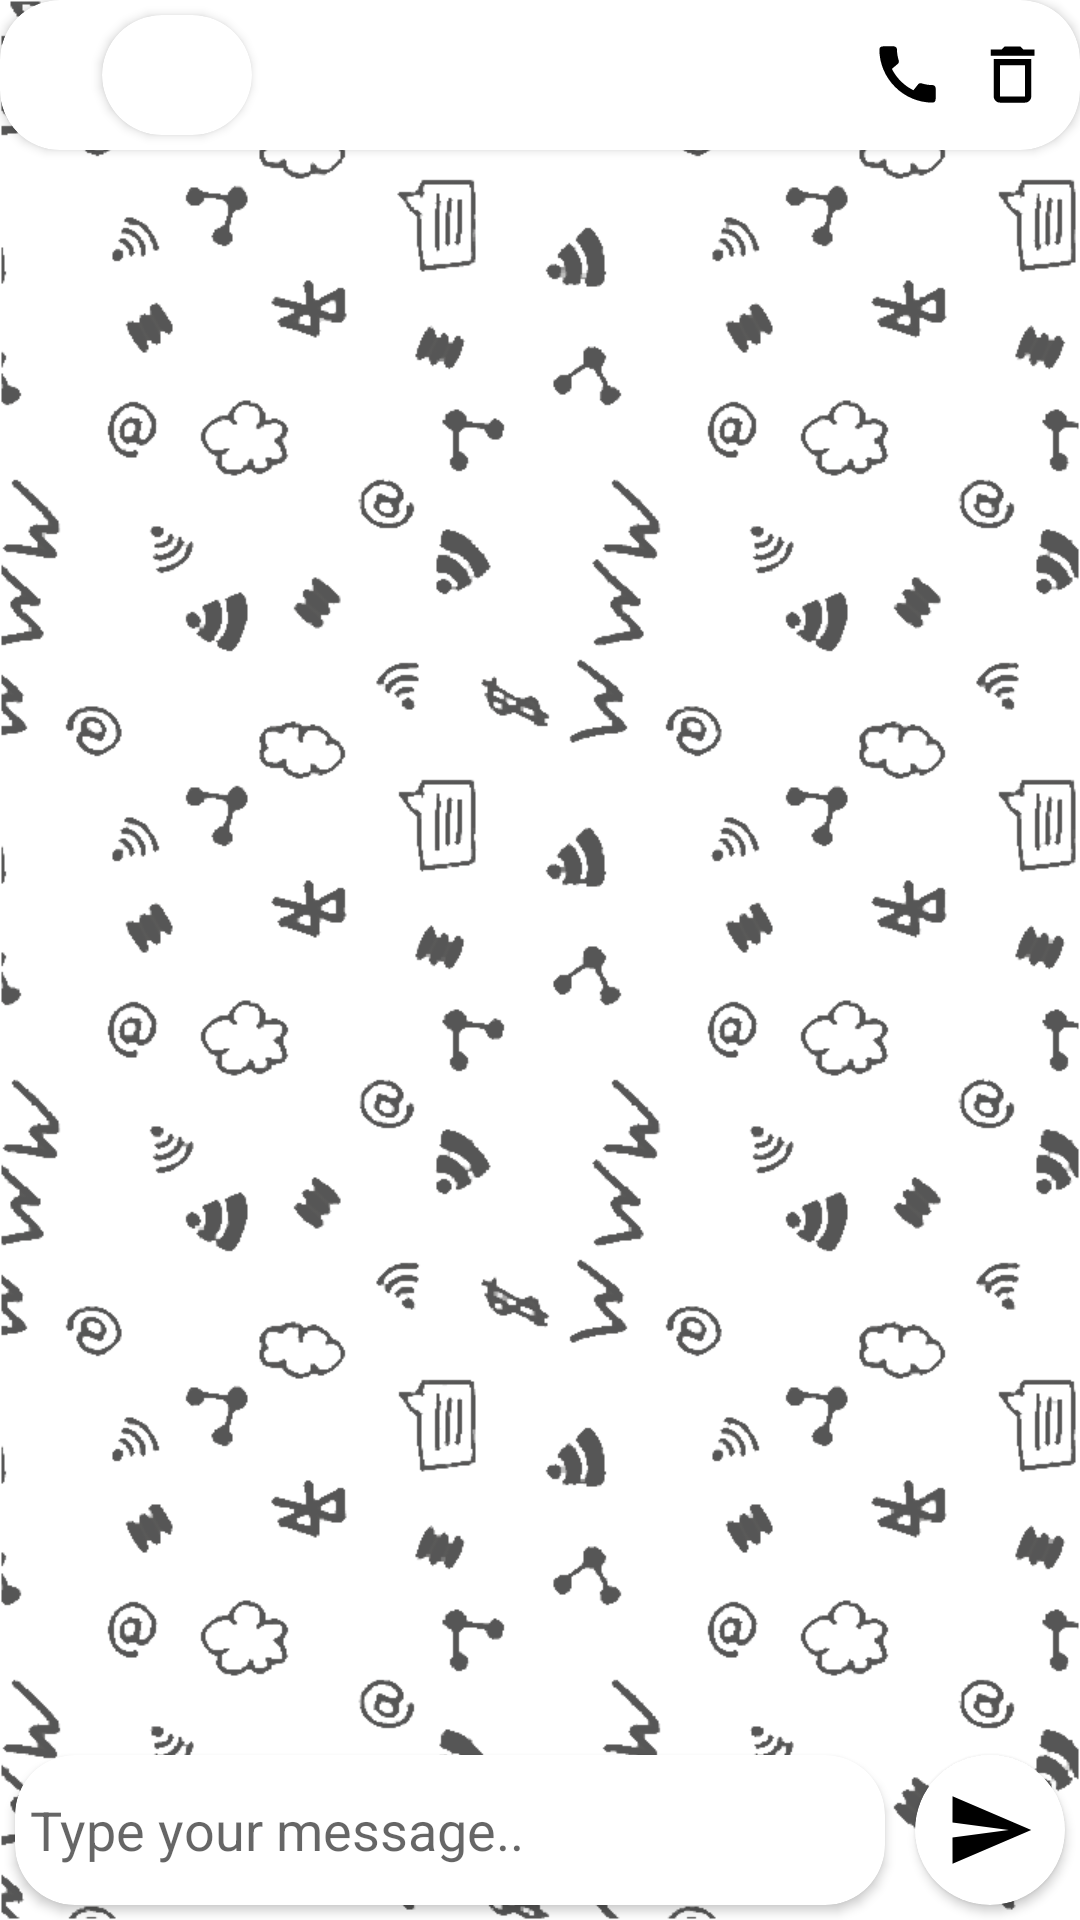

Produce the Android XML layout that renders to this screen, including the resource entries it uses.
<!-- AndroidManifest.xml: application theme Theme.TeleComm -->
<!-- res/layout/sender_receiver_chat_fragment.xml -->
<?xml version="1.0" encoding="utf-8"?>
<RelativeLayout
    xmlns:android="http://schemas.android.com/apk/res/android"
    xmlns:app="http://schemas.android.com/apk/res-auto"
    android:layout_margin="5dp"
    android:background="@drawable/sendreceiverecyclerback"
    android:layout_width="match_parent"
    android:layout_height="match_parent">

    <androidx.cardview.widget.CardView
        android:id="@+id/SendReceiveTopBar"
        app:cardCornerRadius="20dp"
        android:layout_width="match_parent"
        android:layout_height="50dp">

        <RelativeLayout
            android:layout_width="match_parent"
            android:layout_height="match_parent">

            <ImageView
                android:layout_margin="2dp"
                android:id="@+id/SendReceiveBackButton"
                android:layout_width="25dp"
                android:layout_height="25dp"
                android:src="@drawable/back"
                android:layout_centerVertical="true"/>

            <androidx.cardview.widget.CardView
                android:id="@+id/SendReceiveImageCard"
                android:layout_margin="5dp"
                app:cardCornerRadius="25dp"
                android:layout_width="50dp"
                android:layout_height="50dp"
                android:layout_toRightOf="@id/SendReceiveBackButton"
                android:layout_centerVertical="true">

                <ImageView
                    android:id="@+id/SendReceiveProfileImage"
                    android:layout_width="50dp"
                    android:layout_height="50dp"
                    android:scaleType="centerCrop"/>
            </androidx.cardview.widget.CardView>
            <TextView
                android:id="@+id/SendReceiveUserName"
                android:layout_margin="5dp"
                android:layout_toRightOf="@id/SendReceiveImageCard"
                android:layout_centerVertical="true"
                android:layout_width="200dp"
                android:layout_height="wrap_content"
                android:textColor="?android:textColorPrimary"
                />
            <LinearLayout
                android:id="@+id/linearLayout"
                android:layout_centerVertical="true"
                android:layout_alignParentRight="true"
                android:gravity="center"
                android:layout_width="80dp"
                android:layout_height="40dp">

                <ImageView
                    android:layout_margin="5dp"
                    android:id="@+id/SendReceiveCallBtn"
                    android:layout_width="25dp"
                    android:layout_height="25dp"
                    android:src="@drawable/call"
                    />
                <ImageView
                    android:layout_margin="5dp"
                    android:id="@+id/SendReceiveDeleteChatBtn"
                    android:layout_width="25dp"
                    android:layout_height="25dp"
                    android:src="@drawable/delete"
                    />

            </LinearLayout>

        </RelativeLayout>
    </androidx.cardview.widget.CardView>
    <androidx.recyclerview.widget.RecyclerView
        android:id="@+id/SendReceiveRecyclerView"
        android:layout_below="@id/SendReceiveTopBar"
        android:layout_above="@id/SendReceiveMsgCard"
        android:layout_width="match_parent"
        android:layout_height="wrap_content"/>

    <androidx.cardview.widget.CardView
        android:id="@+id/SendReceiveMsgCard"
        android:layout_width="wrap_content"
        android:layout_height="50dp"
        android:layout_margin="5dp"
        android:layout_alignParentBottom="true"
        android:layout_toLeftOf="@+id/SendReceiveSendBtnCard"
        android:layout_alignParentLeft="true"
        app:cardCornerRadius="20dp">

        <EditText
            android:id="@+id/SendReceiveMsgEditText"
            android:layout_width="match_parent"
            android:layout_height="match_parent"
            android:layout_margin="5dp"
            android:background="@null"
            android:hint="@string/SendReceiveFragSendMsgHint"
            android:textCursorDrawable="@drawable/cursorcolor" />
    </androidx.cardview.widget.CardView>
    <androidx.cardview.widget.CardView
        android:id="@+id/SendReceiveSendBtnCard"
        android:layout_alignParentBottom="true"
        android:layout_alignParentRight="true"
        app:cardCornerRadius="25dp"
        android:layout_margin="5dp"
        android:layout_width="50dp"
        android:layout_height="50dp">

        <LinearLayout
            android:layout_width="match_parent"
            android:gravity="center"
            android:layout_height="match_parent">

            <ImageView
                android:id="@+id/SendReceiveSendBtn"
                android:padding="5dp"
                android:layout_width="40dp"
                android:layout_height="40dp"
                android:src="@drawable/send"/>

        </LinearLayout>

    </androidx.cardview.widget.CardView>

</RelativeLayout>
<!-- resources referenced by this layout -->
<resources>
  <!-- drawable call (drawable) -->
  <vector android:height="24dp" android:tint="?android:textColorPrimary"
      android:viewportHeight="24" android:viewportWidth="24"
      android:width="24dp" xmlns:android="http://schemas.android.com/apk/res/android">
      <path android:fillColor="@android:color/white" android:pathData="M20.01,15.38c-1.23,0 -2.42,-0.2 -3.53,-0.56 -0.35,-0.12 -0.74,-0.03 -1.01,0.24l-1.57,1.97c-2.83,-1.35 -5.48,-3.9 -6.89,-6.83l1.95,-1.66c0.27,-0.28 0.35,-0.67 0.24,-1.02 -0.37,-1.11 -0.56,-2.3 -0.56,-3.53 0,-0.54 -0.45,-0.99 -0.99,-0.99H4.19C3.65,3 3,3.24 3,3.99 3,13.28 10.73,21 20.01,21c0.71,0 0.99,-0.63 0.99,-1.18v-3.45c0,-0.54 -0.45,-0.99 -0.99,-0.99z"/>
  </vector>
  <!-- drawable cursorcolor (drawable) -->
  <?xml version="1.0" encoding="utf-8"?>
  <shape xmlns:android="http://schemas.android.com/apk/res/android">
      <solid android:color="@color/mainColor"/>
      <size android:width="2dp"/>
  </shape>
  <!-- drawable delete (drawable) -->
  <vector android:height="24dp" android:tint="?android:textColorPrimary"
      android:viewportHeight="24" android:viewportWidth="24"
      android:width="24dp" xmlns:android="http://schemas.android.com/apk/res/android">
      <path android:fillColor="@android:color/white" android:pathData="M6,19c0,1.1 0.9,2 2,2h8c1.1,0 2,-0.9 2,-2L18,7L6,7v12zM8,9h8v10L8,19L8,9zM15.5,4l-1,-1h-5l-1,1L5,4v2h14L19,4z"/>
  </vector>
  <!-- drawable send (drawable) -->
  <vector android:autoMirrored="true" android:height="24dp"
      android:tint="?android:textColorPrimary" android:viewportHeight="24"
      android:viewportWidth="24" android:width="24dp" xmlns:android="http://schemas.android.com/apk/res/android">
      <path android:fillColor="@android:color/white" android:pathData="M2.01,21L23,12 2.01,3 2,10l15,2 -15,2z"/>
  </vector>
  <!-- drawable sendreceiverecyclerback: png bitmap (drawable, 109742 bytes) -->
  <string name="SendReceiveFragSendMsgHint">Type your message..</string>
  <style name="Theme.TeleComm" parent="Theme.MaterialComponents.DayNight.DarkActionBar">
          
          <item name="colorPrimary">@color/mainColor</item>
          <item name="colorPrimaryVariant">@color/mainColor</item>
          <item name="colorOnPrimary">@color/white</item>
          
          <item name="android:statusBarColor" tools:targetApi="21">?attr/colorPrimaryVariant</item>
          
          <item name="android:textColorPrimary">@color/black</item>
      </style>
  <color name="mainColor">#065A82</color>
  <color name="white">#FFFFFFFF</color>
  <color name="black">#FF000000</color>
</resources>
